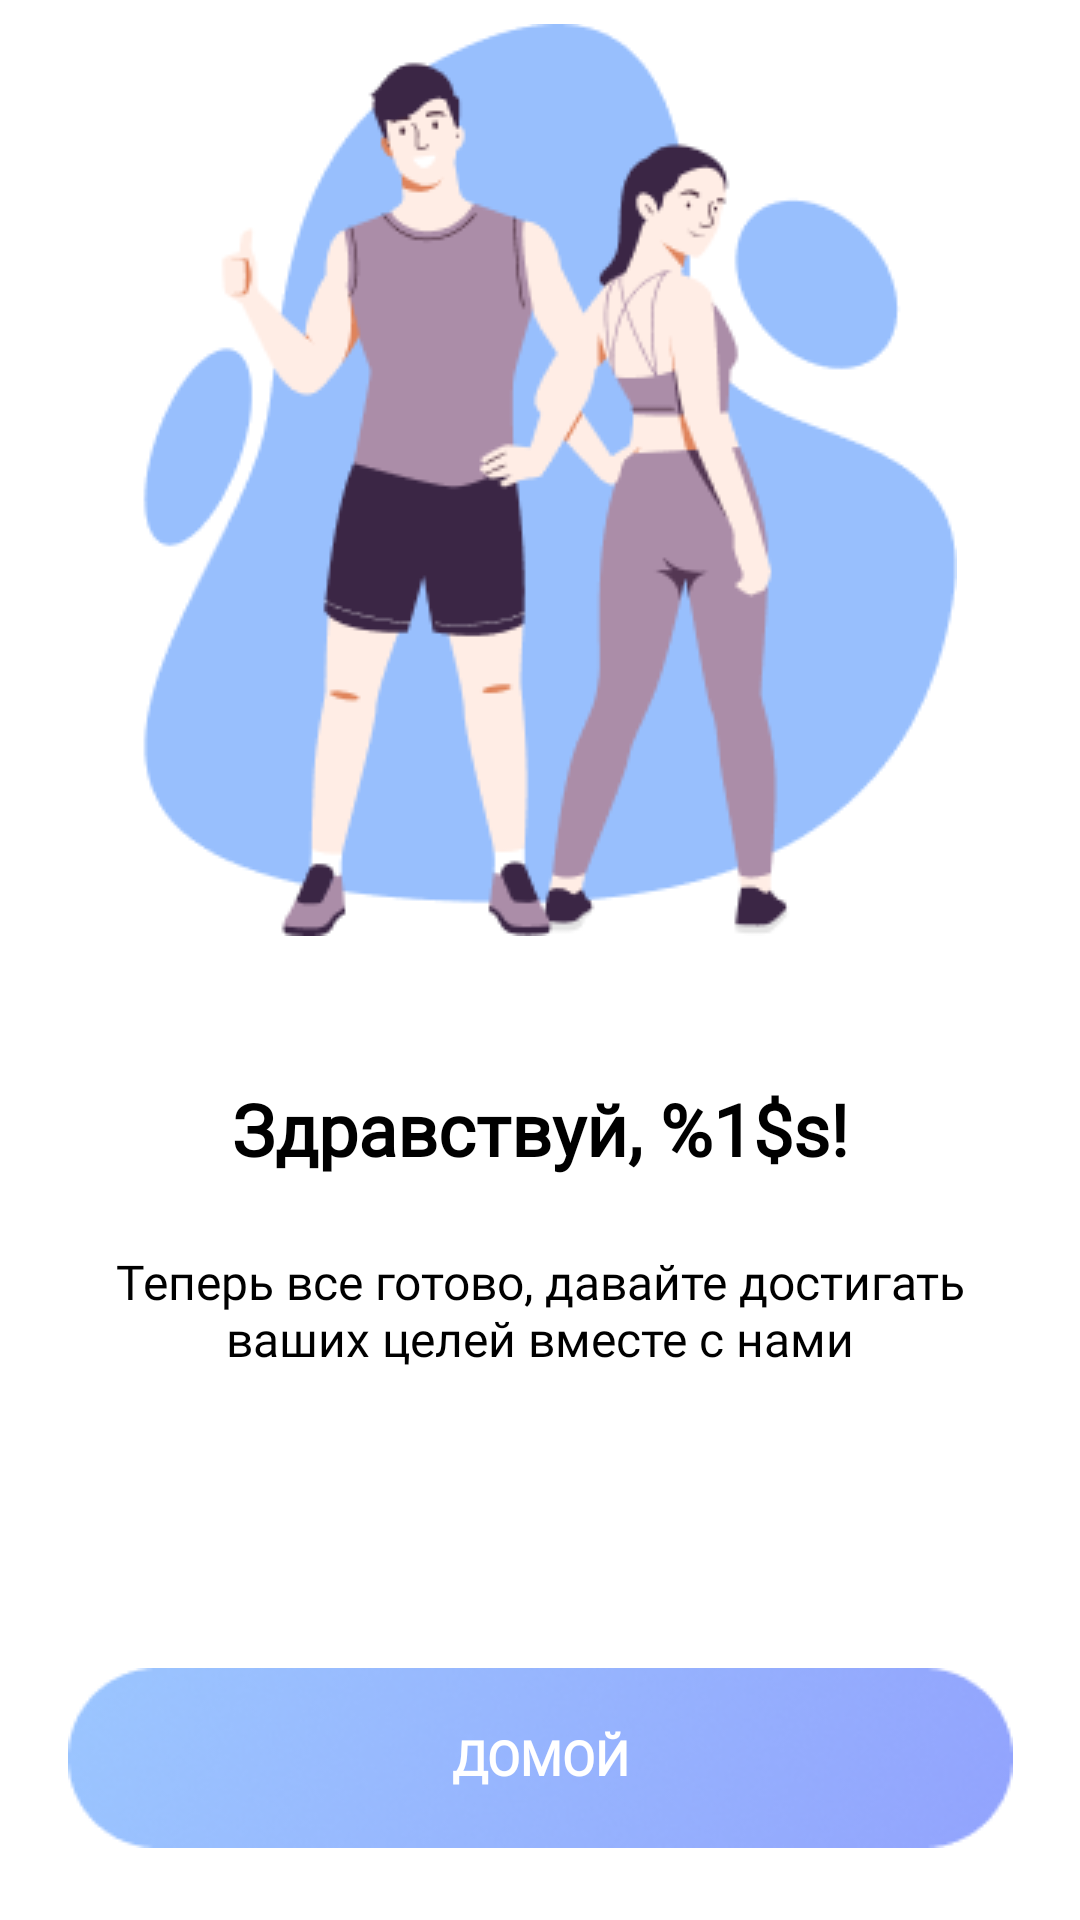

Produce the Android XML layout that renders to this screen, including the resource entries it uses.
<!-- AndroidManifest.xml: application theme Theme.FitnessApp -->
<!-- res/layout/fragment_success_login.xml -->
<?xml version="1.0" encoding="utf-8"?>
<androidx.constraintlayout.widget.ConstraintLayout xmlns:android="http://schemas.android.com/apk/res/android"
    xmlns:app="http://schemas.android.com/apk/res-auto"
    xmlns:tools="http://schemas.android.com/tools"
    android:layout_width="match_parent"
    android:layout_height="match_parent"
    android:background="@color/white"
    tools:context=".presentation.SuccessLoginFragment">

    <ImageView
        android:id="@+id/iv_success_login"
        android:layout_width="match_parent"
        android:layout_height="wrap_content"
        android:layout_margin="8dp"
        android:src="@drawable/success_login_image"
        app:layout_constraintEnd_toEndOf="parent"
        app:layout_constraintStart_toStartOf="parent"
        app:layout_constraintTop_toTopOf="parent" />

    <TextView
        android:id="@+id/tv_success_title"
        style="@style/title_text_style"
        android:layout_width="wrap_content"
        android:layout_height="wrap_content"
        android:layout_margin="48dp"
        android:text="@string/welcome_name"
        app:layout_constraintEnd_toEndOf="parent"
        app:layout_constraintStart_toStartOf="parent"
        app:layout_constraintTop_toBottomOf="@id/iv_success_login" />

    <TextView
        style="@style/regular_text_style"
        android:layout_width="wrap_content"
        android:layout_height="wrap_content"
        android:padding="24dp"
        android:text="@string/you_are_all_set_now_let_s_reach_your_goals_together_with_us"
        android:textAlignment="center"
        app:layout_constraintEnd_toEndOf="parent"
        app:layout_constraintStart_toStartOf="parent"
        app:layout_constraintTop_toBottomOf="@id/tv_success_title" />

    <androidx.appcompat.widget.AppCompatButton
        android:id="@+id/btn_go_to_home"
        style="@style/blue_btn_text"
        android:layout_width="wrap_content"
        android:layout_height="wrap_content"
        android:layout_margin="24dp"
        android:background="@drawable/blue_btn_bg"
        android:text="@string/go_to_home"
        app:layout_constraintBottom_toBottomOf="parent"
        app:layout_constraintEnd_toEndOf="parent"
        app:layout_constraintStart_toStartOf="parent" />

</androidx.constraintlayout.widget.ConstraintLayout>
<!-- resources referenced by this layout -->
<resources>
  <color name="white">#FFFFFFFF</color>
  <!-- drawable blue_btn_bg: png bitmap (drawable, 16344 bytes) -->
  <!-- drawable success_login_image: png bitmap (drawable, 21628 bytes) -->
  <string name="go_to_home">Домой</string>
  <string name="welcome_name">Здравствуй, %1$s!</string>
  <string name="you_are_all_set_now_let_s_reach_your_goals_together_with_us">Теперь все готово, давайте достигать ваших целей вместе с нами</string>
  <style name="blue_btn_text" parent="TextAppearance.AppCompat">
          <item name="android:textColor">@color/white</item>
          <item name="android:textSize">16sp</item>
          <item name="android:fontFamily">@font/font_poppins_regular</item>
          <item name="android:textStyle">bold</item>
      </style>
  <style name="regular_text_style" parent="TextAppearance.AppCompat">
          <item name="android:textColor">#000000</item>
          <item name="android:textSize">16sp</item>
          <item name="android:fontFamily">@font/font_poppins_regular</item>
      </style>
  <style name="title_text_style" parent="TextAppearance.AppCompat">
          <item name="android:textColor">#000000</item>
          <item name="android:textSize">24sp</item>
          <item name="android:textStyle">bold</item>
          <item name="android:fontFamily">@font/font_poppins_regular</item>
      </style>
  <style name="Theme.FitnessApp" parent="Base.Theme.FitnessApp" />
  <style name="Base.Theme.FitnessApp" parent="Theme.Material3.DayNight.NoActionBar">
          
          <item name="android:windowTranslucentStatus">true</item>
          <item name="android:windowActionBarOverlay">true</item>
          <item name="android:windowActionBar">false</item>
          <item name="android:windowNoTitle">true</item>
      </style>
</resources>
